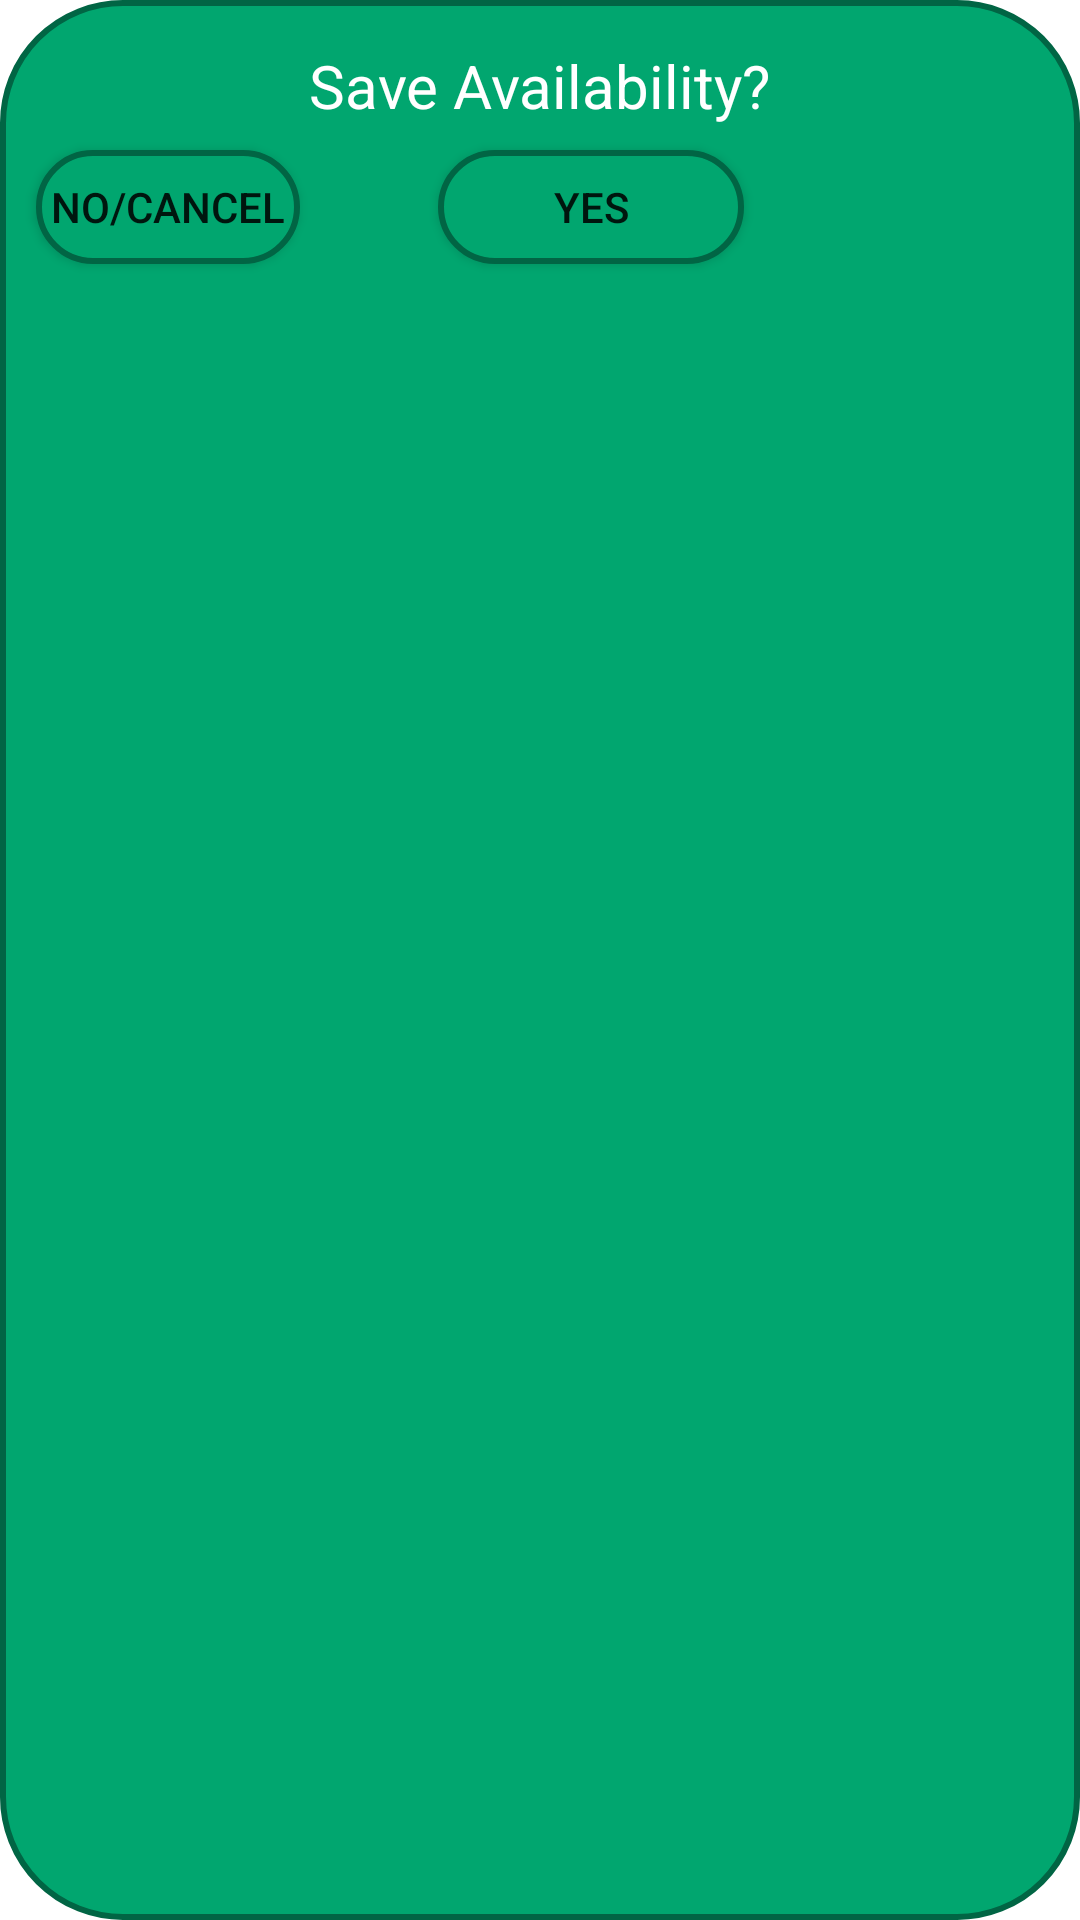

Here is an Android app screen rendered from its layout file. Give the layout XML and the strings, colors and styles it references.
<!-- AndroidManifest.xml: application theme Theme.F22Lovelace -->
<!-- res/layout/popup.xml -->
<?xml version="1.0" encoding="utf-8"?>
<RelativeLayout xmlns:android="http://schemas.android.com/apk/res/android"
    xmlns:app="http://schemas.android.com/apk/res-auto"
    xmlns:tools="http://schemas.android.com/tools"
    android:layout_width="300dp"
    android:layout_height="100dp"
    android:background="@drawable/ic_green_rectangle"
    android:orientation="vertical"
    android:overlapAnchor="true">


    <TextView
        android:id="@+id/saveAvail"
        android:layout_width="wrap_content"
        android:layout_height="wrap_content"
        android:layout_marginStart="41dp"
        android:layout_marginTop="10dp"
        android:text="@string/save_availability"
        android:textColor="@color/white"
        android:textSize="20dp"
        android:layout_centerHorizontal="true" />

    <Button
        android:id="@+id/yesbtn"
        android:layout_width="102dp"
        android:layout_height="38dp"
        android:layout_alignParentStart="true"
        android:layout_marginStart="141dp"
        android:layout_marginTop="45dp"
        android:layout_marginBottom="375dp"
        android:background="@drawable/ic_green_rectangle"
        android:insetTop="6dp"
        android:insetBottom="6dp"
        android:text="@string/yes"
        app:iconPadding="0dp" />

    <Button
        android:id="@+id/noCancelbtn"
        android:layout_width="wrap_content"
        android:layout_height="38dp"
        android:layout_alignLeft="@+id/saveAvail"
        android:layout_alignParentStart="true"
        android:layout_centerHorizontal="true"
        android:layout_marginStart="7dp"
        android:layout_marginLeft="-66dp"
        android:layout_marginTop="45dp"
        android:layout_marginBottom="375dp"
        android:background="@drawable/ic_green_rectangle"
        android:text="@string/no"
        app:iconPadding="0dp" />

</RelativeLayout>
<!-- resources referenced by this layout -->
<resources>
  <color name="white">#FFFFFFFF</color>
  <!-- drawable ic_green_rectangle (drawable) -->
  <?xml version="1.0" encoding="utf-8"?>
  <shape
      xmlns:android="http://schemas.android.com/apk/res/android"
      android:shape="rectangle"   >
  
      <solid
          android:color="@color/jade" >
      </solid>
  
      <stroke
          android:width="2dp"
          android:color="#016544" >
      </stroke>
  
      <padding
          android:left="5dp"
          android:top="5dp"
          android:right="5dp"
          android:bottom="5dp"    >
      </padding>
  
      <corners
          android:radius="40dp"   >
      </corners>
  
  </shape>
  <string name="no">No/Cancel</string>
  <string name="save_availability">Save Availability?</string>
  <string name="yes">Yes</string>
  <style name="Theme.F22Lovelace" parent="Theme.MaterialComponents.DayNight.DarkActionBar">
          
          <item name="colorPrimary">@color/aquamarine</item>
          <item name="colorPrimaryVariant">@color/jade</item>
          <item name="colorOnPrimary">@color/white</item>
          
          <item name="colorSecondary">@color/madang</item>
          <item name="colorSecondaryVariant">@color/chardonnay</item>
          <item name="colorOnSecondary">@color/black</item>
          
          <item name="android:statusBarColor">?attr/colorPrimaryVariant</item>
          
      </style>
  <color name="jade">#FF01A66F</color>
  <color name="aquamarine">#FF75CE9F</color>
  <color name="madang">#FFBDD99E</color>
  <color name="chardonnay">#FFFFC06E</color>
  <color name="black">#FF000000</color>
</resources>
